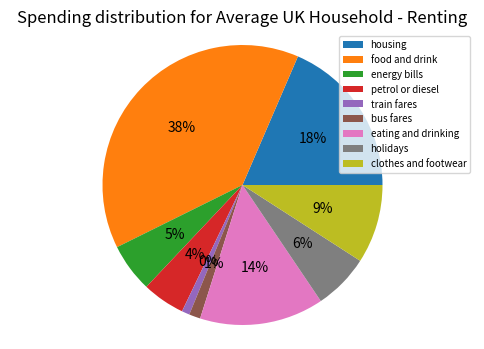

Generate this figure with matplotlib: (Note: this script raises an exception after producing the figure.)
import pandas as pd
from matplotlib import pyplot as plt

# creates a dataframe that matplot can use
df = pd.DataFrame({
    'expenditure': ['housing', 'food and drink', 'energy bills', 'petrol or diesel', 'train fares', 'bus fares', 'eating and drinking', 'holidays', 'clothes and footwear'],
    'spending': [368, 771, 112, 98, 18, 26, 285, 128, 181]
})

# creates the size of the pie chart
plt.figure(figsize=(6,4))
# tells the computer to create the pie chart
plt.subplot()
# which data to use and to display a whole figure percentage
plt.pie(df['spending'], autopct='%d%%')
plt.axis('equal')
plt.title("Spending distribution for Average UK Household - Renting")
plt.legend(df['expenditure'], loc='upper right', bbox_to_anchor=(1,1), fontsize=7)

# put that pie chart in a saved file
plt.savefig('application/static/piechart.png')
